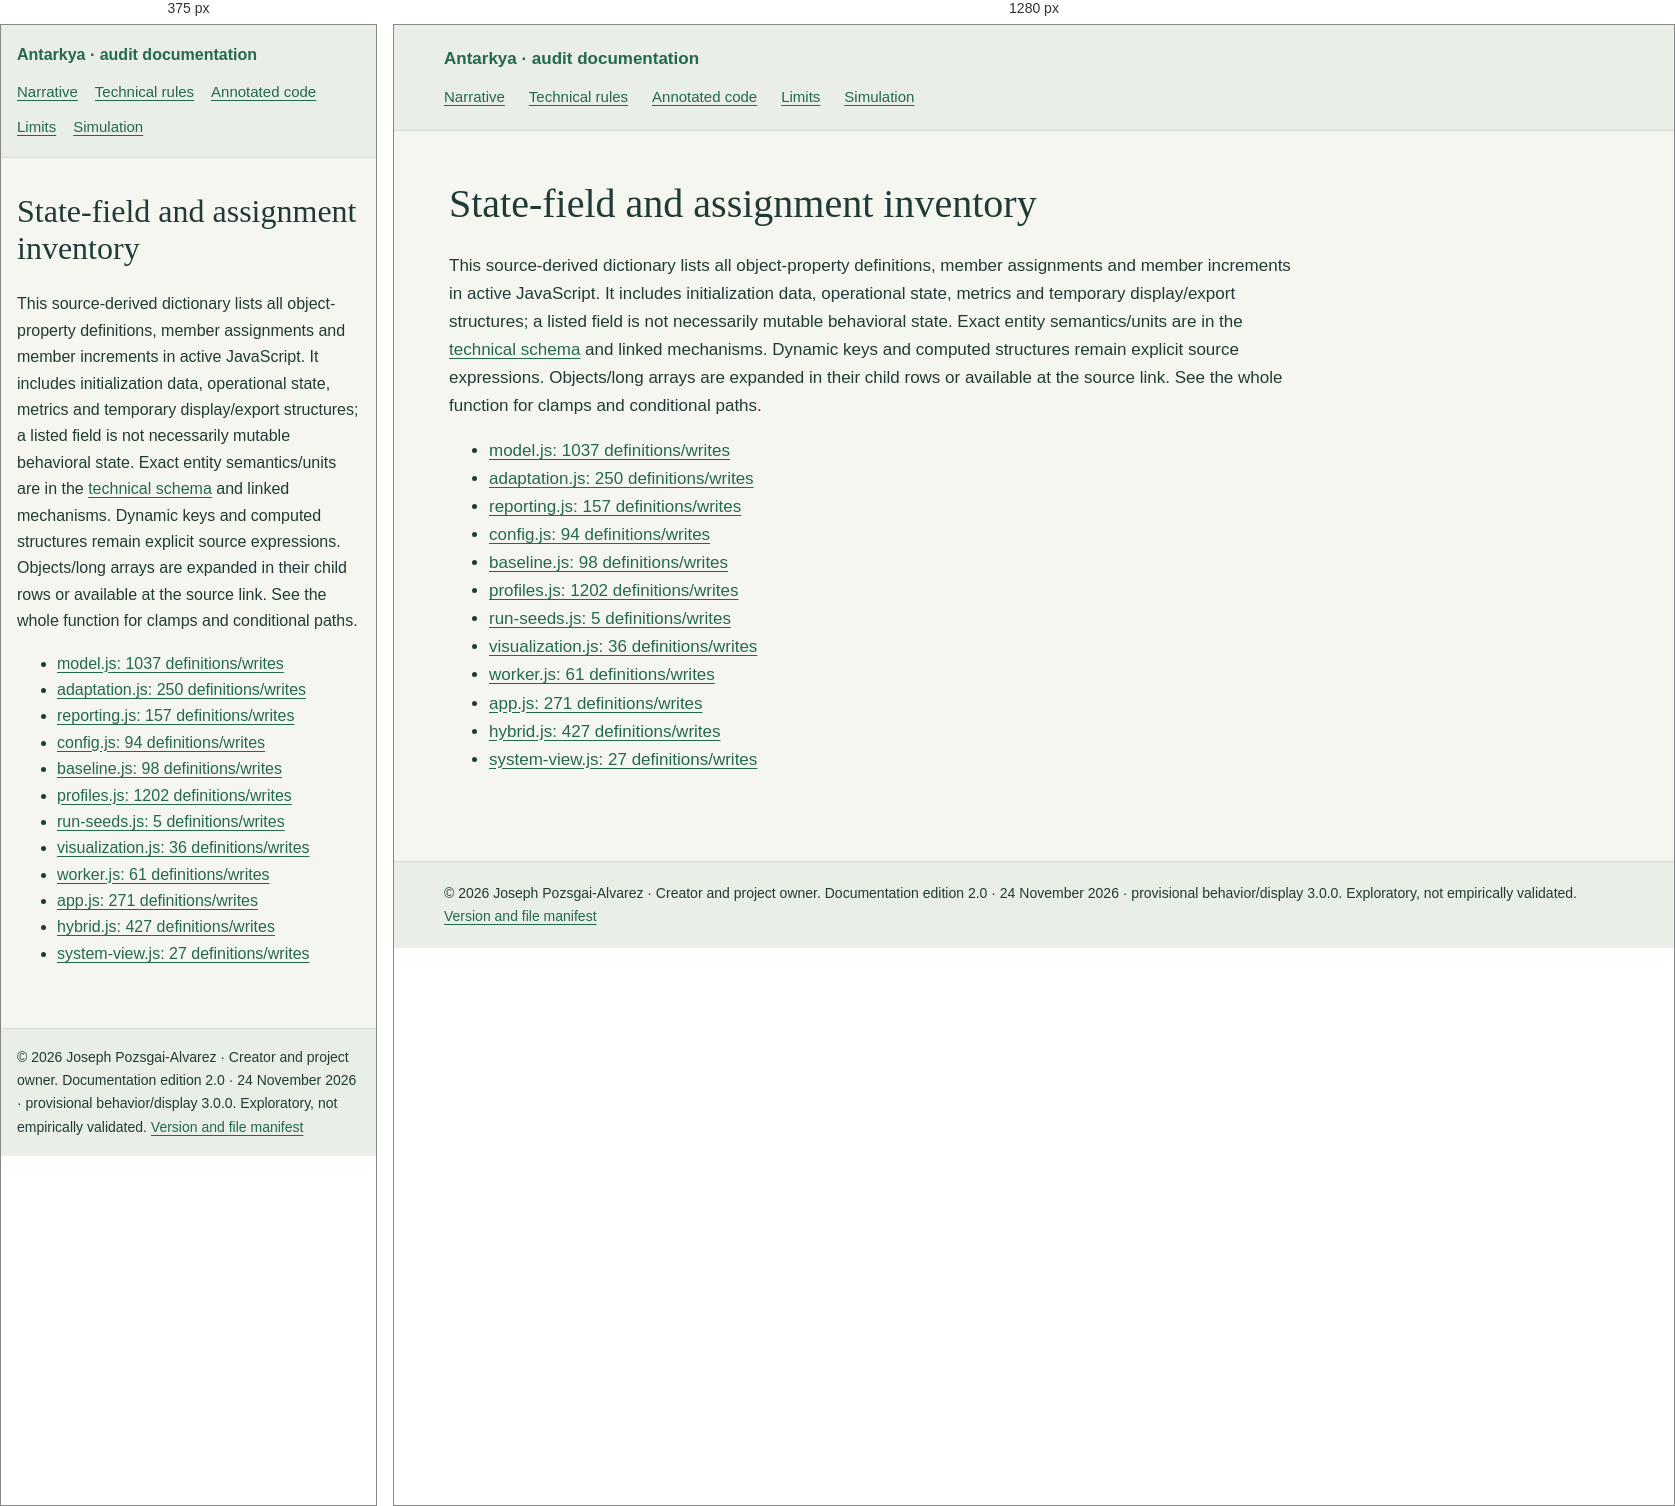
Rendered at 375 px and 1280 px, left to right.

<!-- file: STATE.html -->
<!doctype html>
<html lang="en"><head><meta charset="utf-8"><meta name="viewport" content="width=device-width,initial-scale=1"><title>State-field and assignment inventory · Antarkya audit</title><link rel="stylesheet" href="audit.css"></head><body><header><a href="index.html">Antarkya · audit documentation</a><nav aria-label="Audit navigation"><a href="NARRATIVE.html">Narrative</a><a href="TECHNICAL.html">Technical rules</a><a href="SOURCE-INDEX.html">Annotated code</a><a href="GAPS.html">Limits</a><a href="../../index.html">Simulation</a></nav></header><main><h1 id="state-field-and-assignment-inventory">State-field and assignment inventory</h1>
<p>This source-derived dictionary lists all object-property definitions, member assignments and member increments in active JavaScript. It includes initialization data, operational state, metrics and temporary display/export structures; a listed field is not necessarily mutable behavioral state. Exact entity semantics/units are in the <a href="TECHNICAL.html#2-entities-state-variables-and-scales">technical schema</a> and linked mechanisms. Dynamic keys and computed structures remain explicit source expressions. Objects/long arrays are expanded in their child rows or available at the source link. See the whole function for clamps and conditional paths.</p>
<ul>
<li><a href="state/model.html">model.js: 1037 definitions/writes</a></li>
<li><a href="state/adaptation.html">adaptation.js: 250 definitions/writes</a></li>
<li><a href="state/reporting.html">reporting.js: 157 definitions/writes</a></li>
<li><a href="state/config.html">config.js: 94 definitions/writes</a></li>
<li><a href="state/baseline.html">baseline.js: 98 definitions/writes</a></li>
<li><a href="state/profiles.html">profiles.js: 1202 definitions/writes</a></li>
<li><a href="state/run-seeds.html">run-seeds.js: 5 definitions/writes</a></li>
<li><a href="state/visualization.html">visualization.js: 36 definitions/writes</a></li>
<li><a href="state/worker.html">worker.js: 61 definitions/writes</a></li>
<li><a href="state/app.html">app.js: 271 definitions/writes</a></li>
<li><a href="state/hybrid.html">hybrid.js: 427 definitions/writes</a></li>
<li><a href="state/system-view.html">system-view.js: 27 definitions/writes</a></li>
</ul>
</main><footer>© 2026 Joseph Pozsgai-Alvarez · Creator and project owner. Documentation edition 2.0 · 24 November 2026 · provisional behavior/display 3.0.0. Exploratory, not empirically validated. <a href="manifest.json">Version and file manifest</a></footer></body></html>


/* @media block from audit.css */
@media(max-width:650px){body{font-size:16px}main{padding:20px 16px 45px}h1{font-size:2rem}h2{font-size:1.55rem}nav{gap:10px 17px}header,footer{padding:17px 16px}th,td{padding:9px}pre{font-size:12px}.ln{min-width:3rem;margin-right:.65rem}}